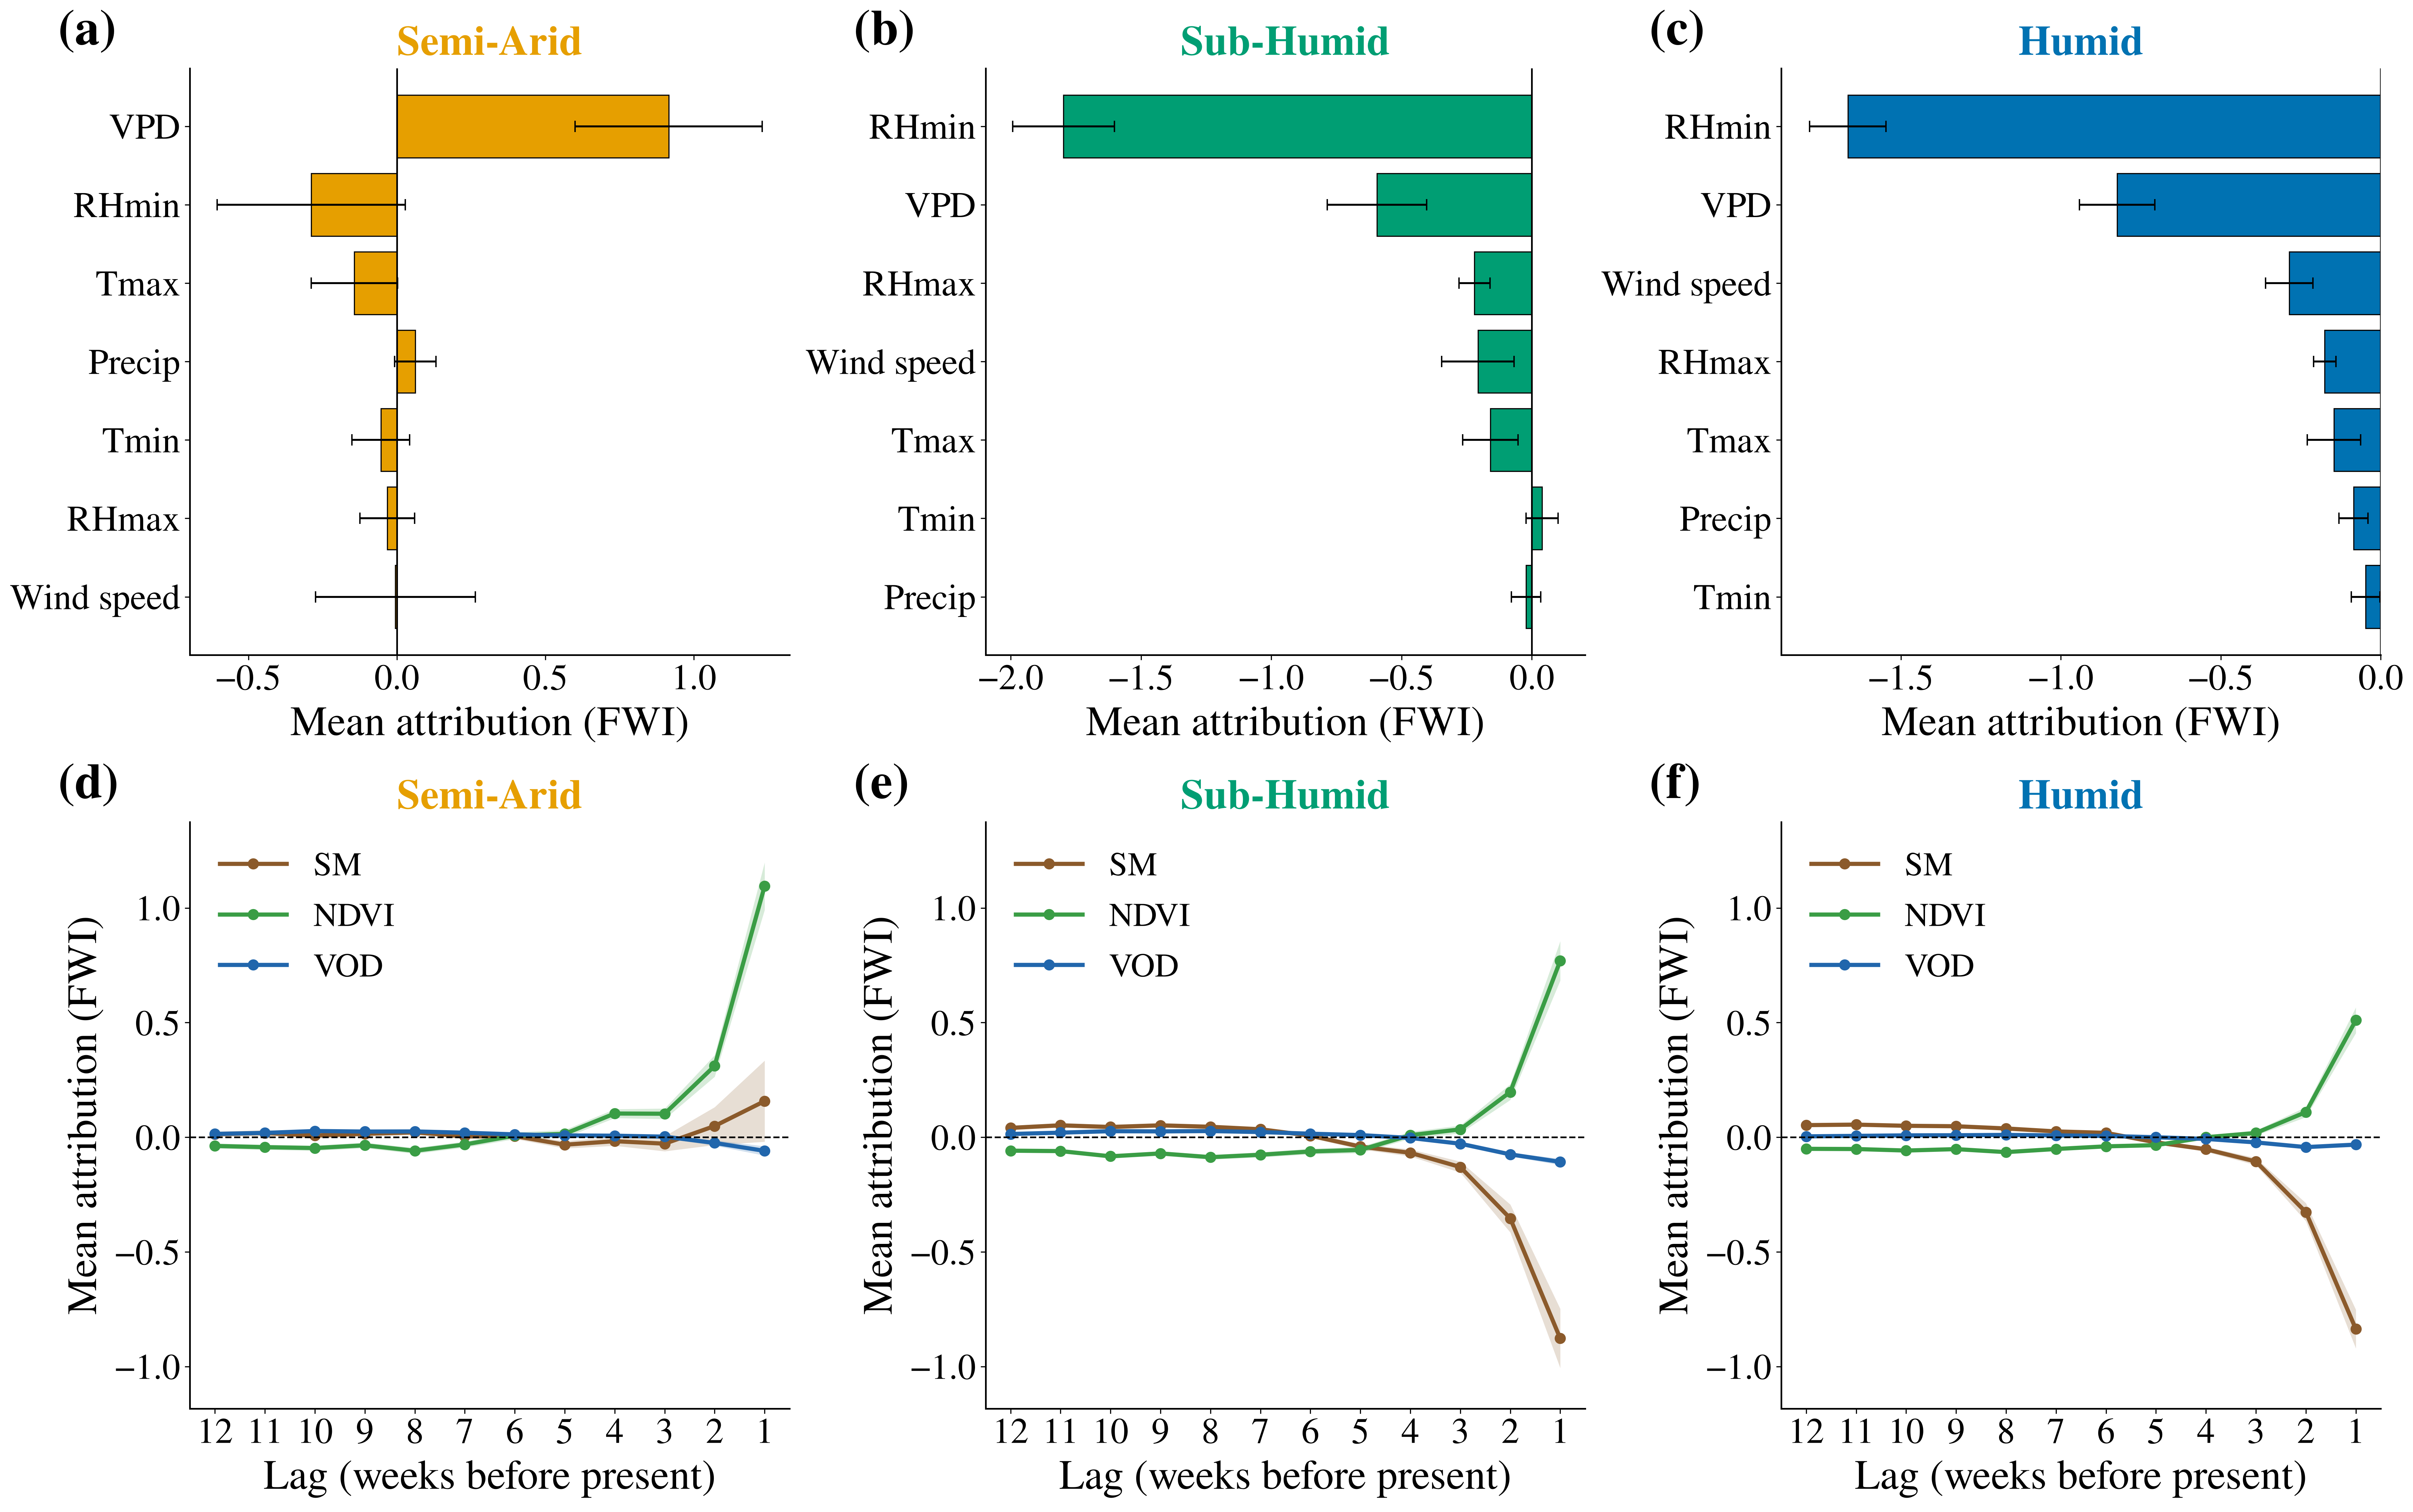

This chart was generated by the following Python code:
#!/usr/bin/env python
"""Figure 4: Expected Gradients attribution, pooled model (seed 0), joint
Branch-A + Branch-B attribution (background=500 training samples, K=200 MC
draws per attribution), rescaled to FWI units via each sample's own cell's
target standard deviation.

2x3 grid:
  (a-c) Concurrent meteorology (Branch A), one panel per aridity class:
        horizontal bars, mean signed attribution (FWI units), 95% CI,
        sorted by |magnitude|.
  (d-f) Antecedent branch (Branch B), one panel per class: mean attribution
        by lag week, one line per variable (SM/NDVI/VOD) with a shaded 95%
        CI band, shared y-axis, zero reference. x-axis runs lag 12 (left,
        furthest back) -> lag 1 (right, most recent), so time reads
        left-to-right toward the present.

(Grouped Branch-A attribution and the branch-level 60-week comparison,
formerly panels d/h, are computed in scripts/run_eg_attribution_full.py's
output but dropped from this figure per request.)
"""
from __future__ import annotations

from pathlib import Path

import matplotlib as mpl
mpl.use("Agg")
import matplotlib.font_manager as fm
import matplotlib.pyplot as plt
import numpy as np
import pandas as pd

for _f in [
    "/usr/share/fonts/urw-base35/NimbusRoman-Regular.otf",
    "/usr/share/fonts/urw-base35/NimbusRoman-Bold.otf",
    "/usr/share/fonts/urw-base35/NimbusRoman-Italic.otf",
    "/usr/share/fonts/urw-base35/NimbusRoman-BoldItalic.otf",
]:
    if Path(_f).exists():
        fm.fontManager.addfont(_f)

BIG = 30  # was 19; "add 10 points minimum" to every font in the figure
mpl.rcParams.update(
    {
        "font.family": "serif",
        "font.serif": ["Nimbus Roman", "Times New Roman", "DejaVu Serif"],
        "font.size": BIG,
        "axes.titlesize": BIG + 1,
        "axes.labelsize": BIG,
        "xtick.labelsize": BIG - 4,
        "ytick.labelsize": BIG - 4,
        "legend.fontsize": BIG - 6,
        "figure.dpi": 300,
        "savefig.dpi": 300,
        "pdf.fonttype": 42,
        "ps.fonttype": 42,
        "axes.spines.top": False,
        "axes.spines.right": False,
        "axes.grid": False,
        "axes.linewidth": 1.2,
    }
)
PANEL_LABEL_SIZE = BIG + 6

DATA_DIR = Path("results/eg_attribution")
OUT_DIR = Path("figures")
OUT_DIR.mkdir(exist_ok=True)

CLASSES = ["Semi-Arid", "Sub-Humid", "Humid"]
CLASS_COLORS = {"Semi-Arid": "#E69F00", "Sub-Humid": "#009E73", "Humid": "#0072B2"}

BRANCH_A_FEATURES = ["tmax", "tmin", "rhmax", "rhmin", "precip", "vpd", "wind_speed"]
A_LABELS = {"tmax": "Tmax", "tmin": "Tmin", "rhmax": "RHmax", "rhmin": "RHmin", "precip": "Precip", "vpd": "VPD", "wind_speed": "Wind speed"}

BRANCH_B_FEATURES = ["soil_moisture", "ndvi", "vod"]
B_LABELS = {"soil_moisture": "SM", "ndvi": "NDVI", "vod": "VOD"}
B_COLORS = {"soil_moisture": "#8B5A2B", "ndvi": "#3A9D45", "vod": "#2166AC"}

LOOKBACK_SHOWN = 12


def label_panel(ax, letter, dx=-0.22, dy=1.10):
    ax.text(dx, dy, f"({letter})", transform=ax.transAxes, fontsize=PANEL_LABEL_SIZE, fontweight="bold", va="top", ha="left")


def mean_ci95(x: np.ndarray):
    x = x[np.isfinite(x)]
    m, sem = x.mean(), x.std(ddof=1) / np.sqrt(len(x))
    return m, 1.96 * sem


def panel_abc(ax, df, cls, letter):
    sub = df[df["aridity_tier"] == cls]
    rows = []
    for v in BRANCH_A_FEATURES:
        m, ci = mean_ci95(sub[f"eg_fwi_{v}"].to_numpy())
        rows.append((v, m, ci))
    rows.sort(key=lambda r: -abs(r[1]))
    names = [A_LABELS[r[0]] for r in rows]
    means = [r[1] for r in rows]
    cis = [r[2] for r in rows]

    y = np.arange(len(names))[::-1]
    ax.barh(y, means, xerr=cis, color=CLASS_COLORS[cls], edgecolor="black", linewidth=0.8, capsize=4, error_kw={"linewidth": 1.4})
    ax.axvline(0, color="black", linewidth=1.2)
    ax.set_yticks(y)
    ax.set_yticklabels(names)
    ax.set_xlabel("Mean attribution (FWI)")
    ax.set_title(cls, color=CLASS_COLORS[cls], fontweight="bold", fontsize=BIG)
    label_panel(ax, letter)


def panel_def(ax, df, cls, letter, ylim):
    sub = df[df["aridity_tier"] == cls]
    lags = np.arange(1, LOOKBACK_SHOWN + 1)
    for v in BRANCH_B_FEATURES:
        means, los, his = [], [], []
        for lag in lags:
            m, ci = mean_ci95(sub[f"eg_fwi_lag{lag}_{v}"].to_numpy())
            means.append(m)
            los.append(m - ci)
            his.append(m + ci)
        ax.plot(lags, means, color=B_COLORS[v], marker="o", markersize=7, linewidth=3, label=B_LABELS[v])
        ax.fill_between(lags, los, his, color=B_COLORS[v], alpha=0.2, linewidth=0)
    ax.axhline(0, color="black", linewidth=1.2, linestyle="--")
    ax.set_xticks(lags)
    ax.set_xlim(LOOKBACK_SHOWN + 0.5, 0.5)  # reverse: lag 1 (most recent) on the right
    ax.set_xlabel("Lag (weeks before present)")
    ax.set_ylabel("Mean attribution (FWI)")
    ax.set_ylim(*ylim)
    ax.set_title(cls, color=CLASS_COLORS[cls], fontweight="bold", fontsize=BIG)
    ax.legend(frameon=False, loc="upper left")
    label_panel(ax, letter)


def main():
    df = pd.read_csv(DATA_DIR / "eg_percell_wide.csv")

    fig, axes = plt.subplots(2, 3, figsize=(24, 15), constrained_layout=True)

    panel_abc(axes[0, 0], df, "Semi-Arid", "a")
    panel_abc(axes[0, 1], df, "Sub-Humid", "b")
    panel_abc(axes[0, 2], df, "Humid", "c")

    # shared y-axis across d/e/f, including the CI band -> use the CI bounds, not just the means
    all_bounds = []
    for cls in CLASSES:
        sub = df[df["aridity_tier"] == cls]
        for v in BRANCH_B_FEATURES:
            for lag in range(1, LOOKBACK_SHOWN + 1):
                m, ci = mean_ci95(sub[f"eg_fwi_lag{lag}_{v}"].to_numpy())
                all_bounds += [m - ci, m + ci]
    pad = 0.08 * (max(all_bounds) - min(all_bounds))
    ylim = (min(all_bounds) - pad, max(all_bounds) + pad)

    panel_def(axes[1, 0], df, "Semi-Arid", "d", ylim)
    panel_def(axes[1, 1], df, "Sub-Humid", "e", ylim)
    panel_def(axes[1, 2], df, "Humid", "f", ylim)

    for ext in ("pdf", "png"):
        fig.savefig(OUT_DIR / f"fig4_eg_attribution.{ext}", dpi=300, bbox_inches="tight")
    print(f"Saved {OUT_DIR / 'fig4_eg_attribution.pdf'} and .png")


if __name__ == "__main__":
    main()
